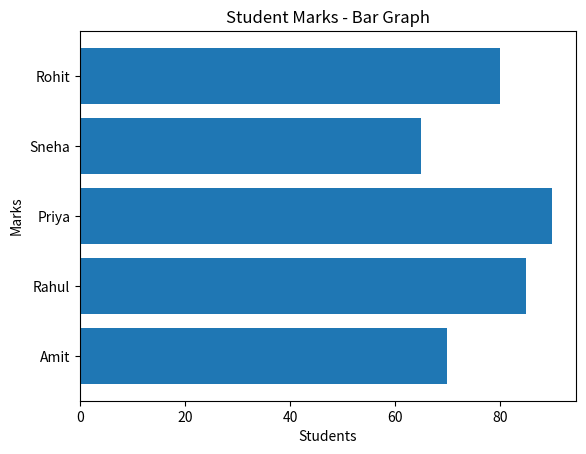

This chart was generated by the following Python code:

import matplotlib.pyplot as plt

students = ["Amit", "Rahul", "Priya", "Sneha", "Rohit"]
marks = [70, 85, 90, 65, 80]

plt.barh(students, marks)

plt.title("Student Marks - Bar Graph")
plt.xlabel("Students")
plt.ylabel("Marks")

plt.show()
